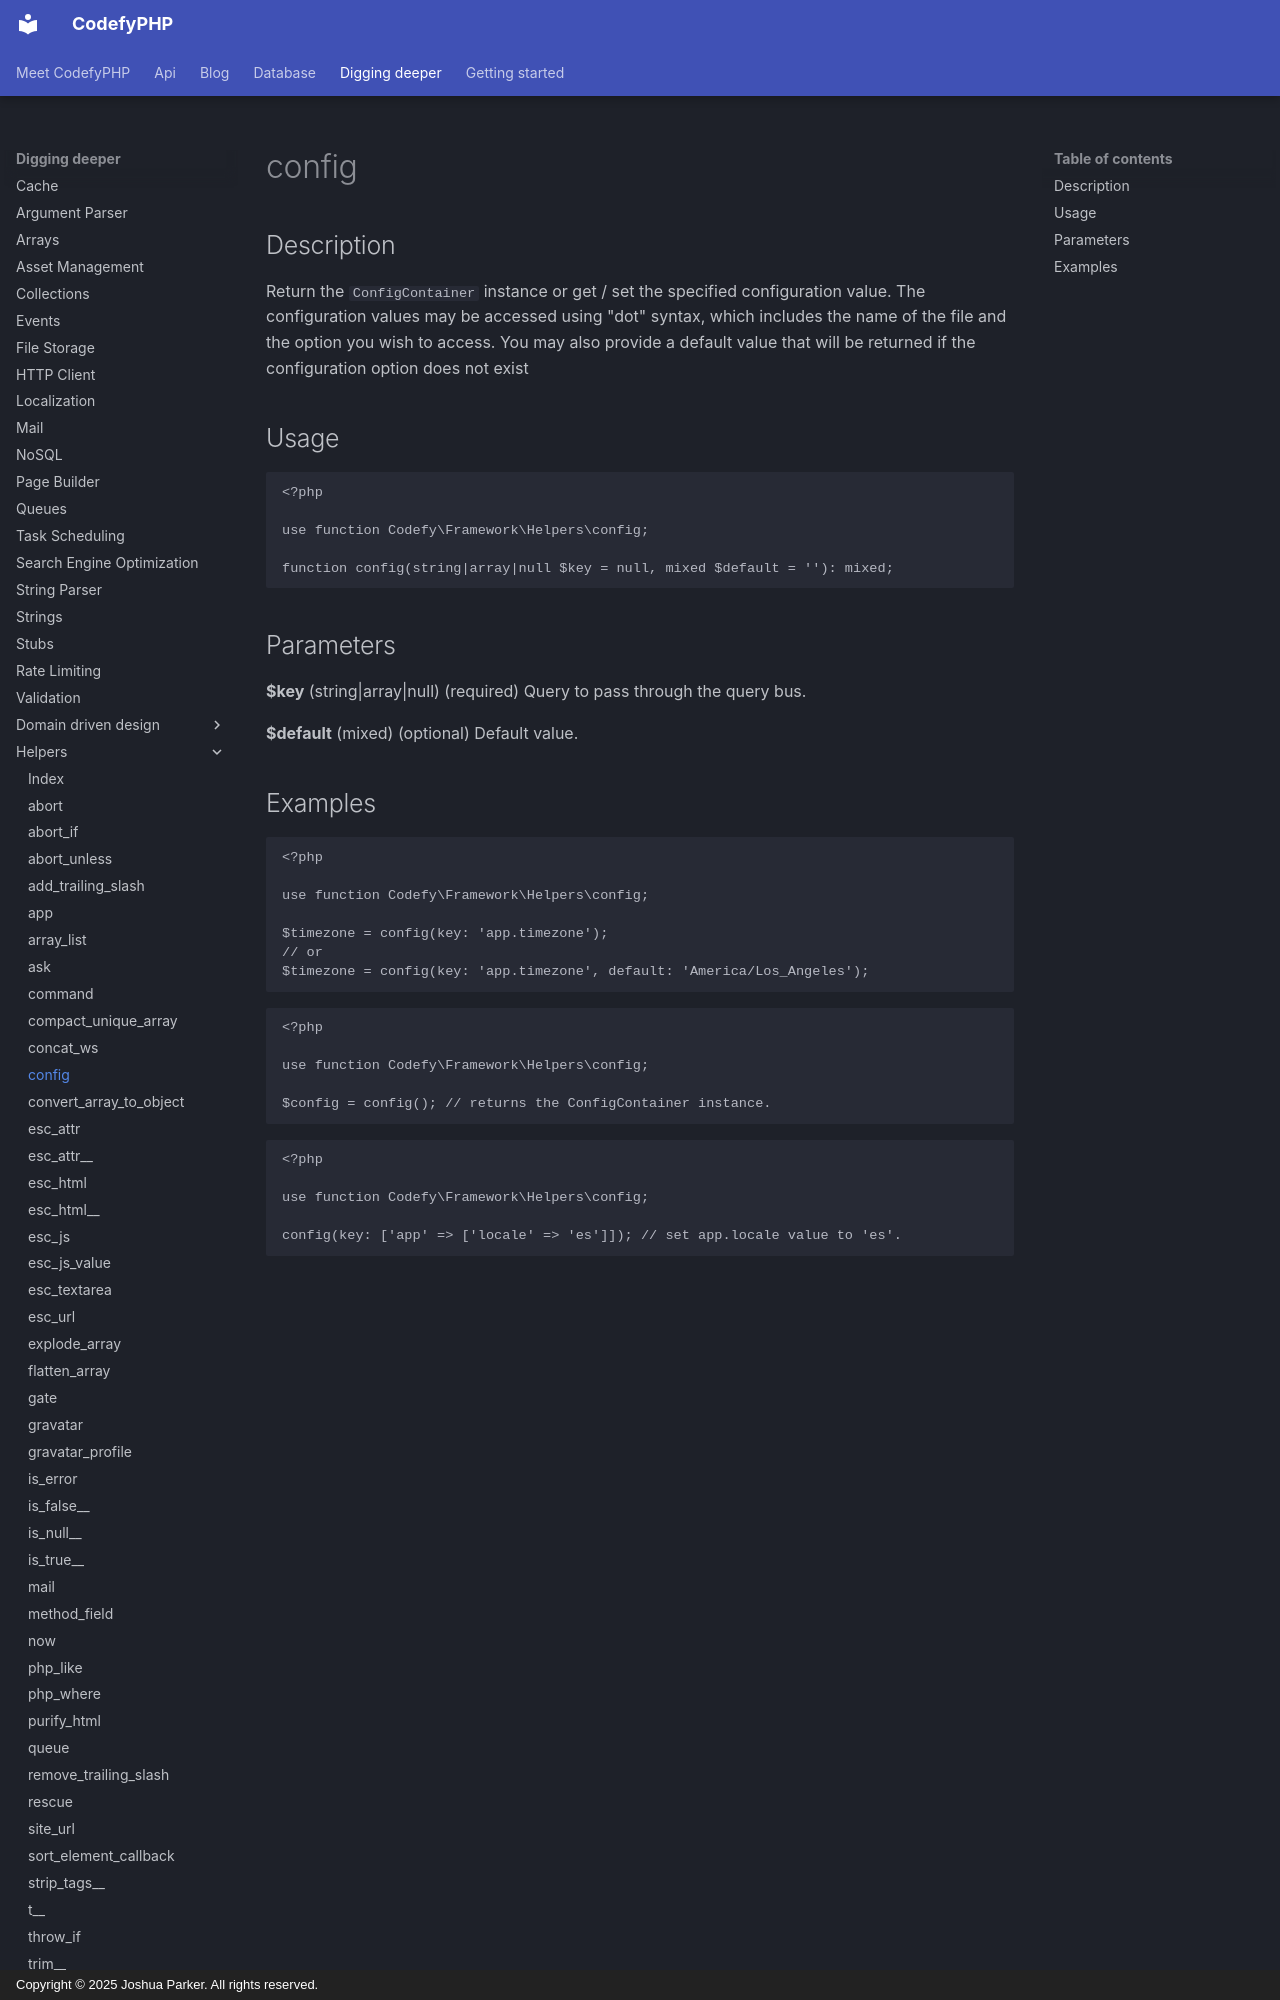

repository: codefyphp/docs · page: digging-deeper/helpers/config/index.html · generator: mkdocs · copyright: Copyright © 2025 Joshua Parker. All rights reserved.

---
title: config
sidebar_title: config
summary: Read and set CodefyPHP configuration values with dot notation, retrieve the ConfigContainer, and supply defaults for missing options.
keywords: config-helper,codefyphp-configuration,dot-notation
---


Description
-----------

Return the `ConfigContainer` instance or get / set the specified configuration value. The configuration values may be 
accessed using "dot" syntax, which includes the name of the file and the option you wish to access. You may also 
provide a default value that will be returned if the configuration option does not exist

Usage
-----

```php
<?php

use function Codefy\Framework\Helpers\config;

function config(string|array|null $key = null, mixed $default = ''): mixed;
```

Parameters
----------

**$key** (string|array|null) (required) Query to pass through the query bus.

**$default** (mixed) (optional) Default value.
